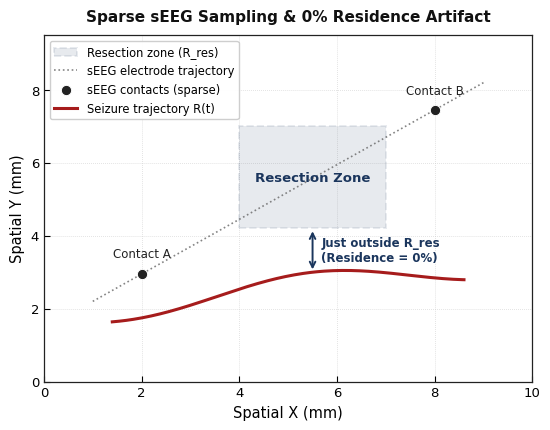

Source code (Python):
#!/usr/bin/env python3
"""
Ultra-clean Academic-Style Figure: sEEG Sparse Sampling & 0% Residence Ratio Artifact
Matches the exact typography, color palette, and minimalist style of cutoff_visualization.png.
"""

import os
os.environ['MPLCONFIGDIR'] = '/tmp/mplconfig'
import numpy as np
import matplotlib
matplotlib.use('Agg')
import matplotlib.pyplot as plt
import matplotlib.patches as patches

NAVY = '#1b365d'
RED = '#a61c1c'
GRAY = '#666666'
CHARCOAL = '#222222'

plt.rcParams.update({
    'font.family': 'sans-serif',
    'font.sans-serif': ['Arial', 'Helvetica', 'DejaVu Sans'],
    'font.size': 10,
    'axes.labelsize': 10.5,
    'axes.titlesize': 11,
    'xtick.labelsize': 9.5,
    'ytick.labelsize': 9.5,
    'legend.fontsize': 8.5,
    'axes.edgecolor': CHARCOAL,
    'axes.linewidth': 0.9,
    'xtick.direction': 'in',
    'ytick.direction': 'in',
    'xtick.major.size': 4,
    'ytick.major.size': 4,
    'axes.unicode_minus': False,
    'figure.facecolor': 'white',
    'axes.facecolor': 'white',
})


def generate_clean_english_panel():
    fig, ax = plt.subplots(figsize=(5.6, 4.4), dpi=300)

    # Subtle dotted grid matching cutoff_visualization.png
    ax.grid(True, linestyle=':', linewidth=0.55, color='#cccccc', alpha=0.85, zorder=0)

    # Resection Zone
    rect = patches.Rectangle(
        (4.0, 4.2), 3.0, 2.8,
        linewidth=1.4, linestyle='--', edgecolor=NAVY,
        facecolor=NAVY, alpha=0.10, zorder=2,
        label='Resection zone (R_res)'
    )
    ax.add_patch(rect)
    ax.text(5.5, 5.6, 'Resection Zone', ha='center', va='center',
            fontsize=9.5, fontweight='bold', color=NAVY, zorder=3)

    # Sparse sEEG Depth Electrode Path & Contacts
    ax.plot([1.0, 9.0], [2.2, 8.2], color=GRAY, linestyle=':', linewidth=1.2,
            alpha=0.8, zorder=2, label='sEEG electrode trajectory')
    ax.scatter([2.0, 8.0], [2.95, 7.45], color=CHARCOAL, edgecolor='white',
               linewidth=0.7, s=55, zorder=5, label='sEEG contacts (sparse)')
    ax.text(2.0, 3.32, 'Contact A', ha='center', va='bottom', fontsize=8.5, color=CHARCOAL)
    ax.text(8.0, 7.80, 'Contact B', ha='center', va='bottom', fontsize=8.5, color=CHARCOAL)

    # Seizure Propagation Trajectory R(t) passing 1.2 mm outside resection boundary
    traj_x = np.linspace(1.4, 8.6, 200)
    traj_y = 1.8 + 0.15 * traj_x + 0.375 * np.cos(0.8 * (traj_x - 5.5))
    ax.plot(traj_x, traj_y, color=RED, linewidth=2.2, zorder=4,
            label='Seizure trajectory R(t)')

    # 1.2 mm Gap Annotation (clean, no heavy box)
    ax.annotate('', xy=(5.5, 4.2), xytext=(5.5, 3.0),
                arrowprops=dict(arrowstyle='<->', color=NAVY, lw=1.4), zorder=5)
    ax.text(5.68, 3.6, 'Just outside R_res\n(Residence = 0%)', color=NAVY,
            fontsize=8.5, fontweight='bold', va='center')

    ax.set_title('Sparse sEEG Sampling & 0% Residence Artifact',
                 fontweight='bold', color='#111111', pad=10)
    ax.set_xlim(0, 10)
    ax.set_ylim(0, 9.5)
    ax.set_xlabel('Spatial X (mm)')
    ax.set_ylabel('Spatial Y (mm)')

    ax.legend(loc='upper left', fontsize=8.3, frameon=True,
              facecolor='white', edgecolor='#cccccc', framealpha=0.95)

    plt.tight_layout()
    out_file = 'seeg_sparse_sampling_A_renewed.png'
    plt.savefig(out_file, dpi=300, bbox_inches='tight', facecolor='white')
    plt.close()
    print(f'Saved: {out_file}')


if __name__ == '__main__':
    generate_clean_english_panel()
